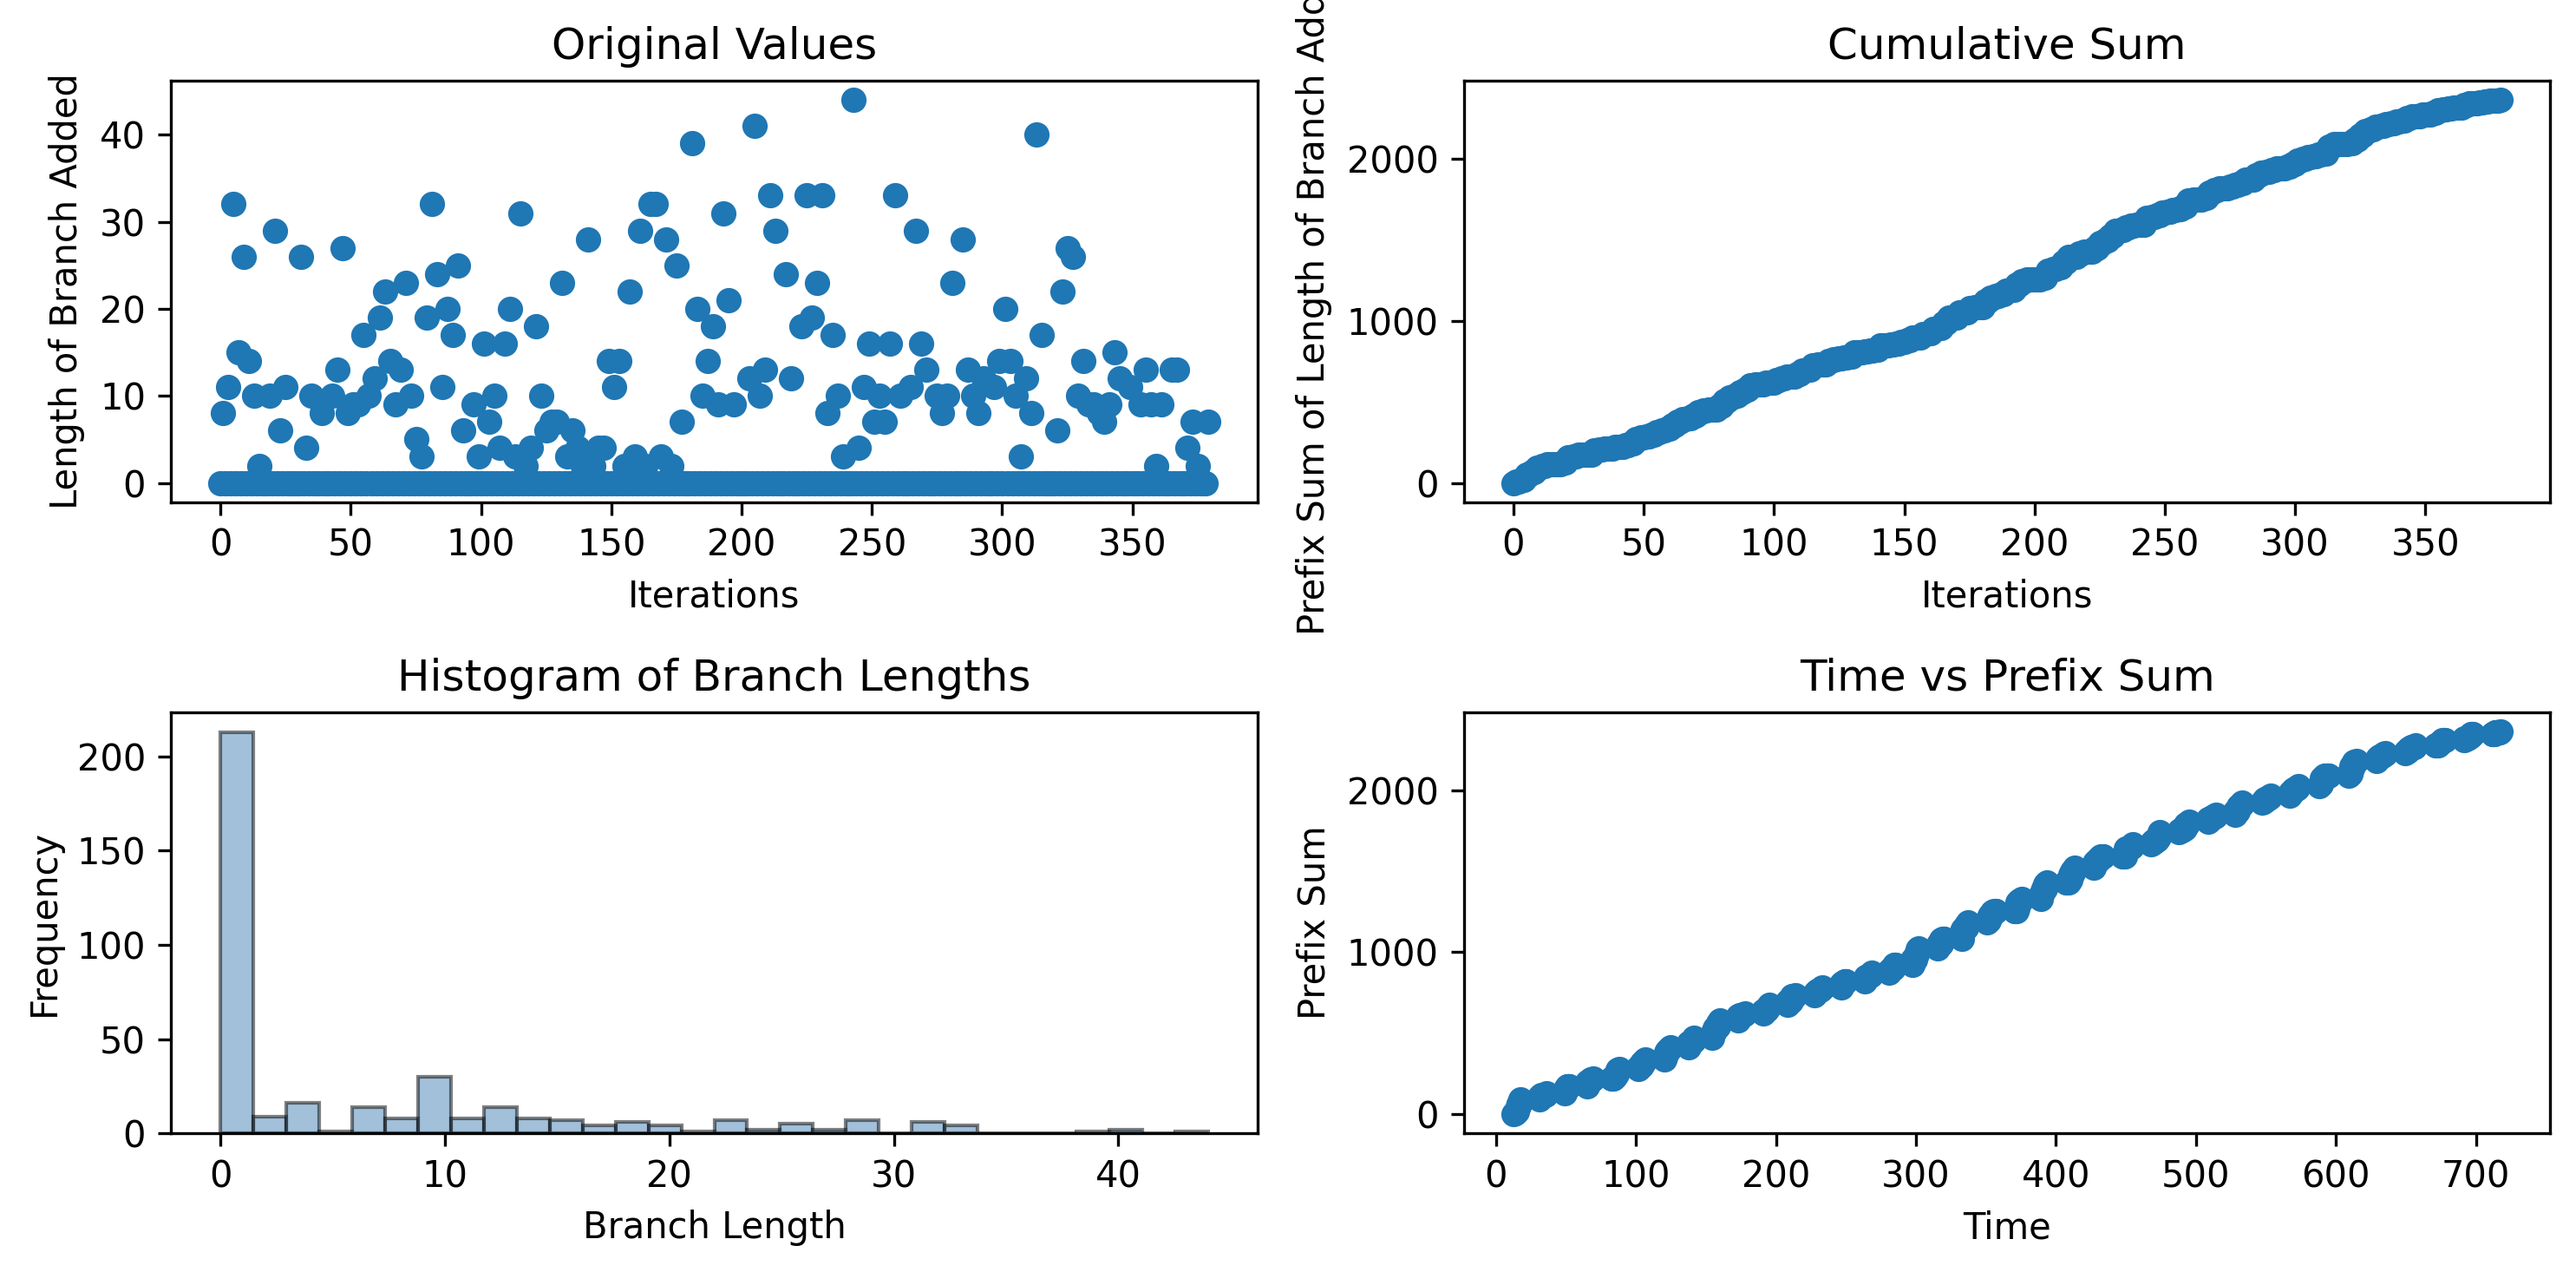

The file beside this chart, header and first rows:
0, 8, 0, 11, 0, 32, 0, 15, 0, 26, 0, 14, 0, 10, 0, 2, 0, 0, 0, 10, 0, 29, 0, 6
12.52, 13.02, 13.8, 14.32, 15.02, 15.41, 16.17, 16.17, 16.94, 17.45, 30.94, 31.43, 32.19, 32.7, 33.5, 34, 34.74, 34.74, 35.5, 35.97, 49.01, 49.59, 50.35, 50.35
